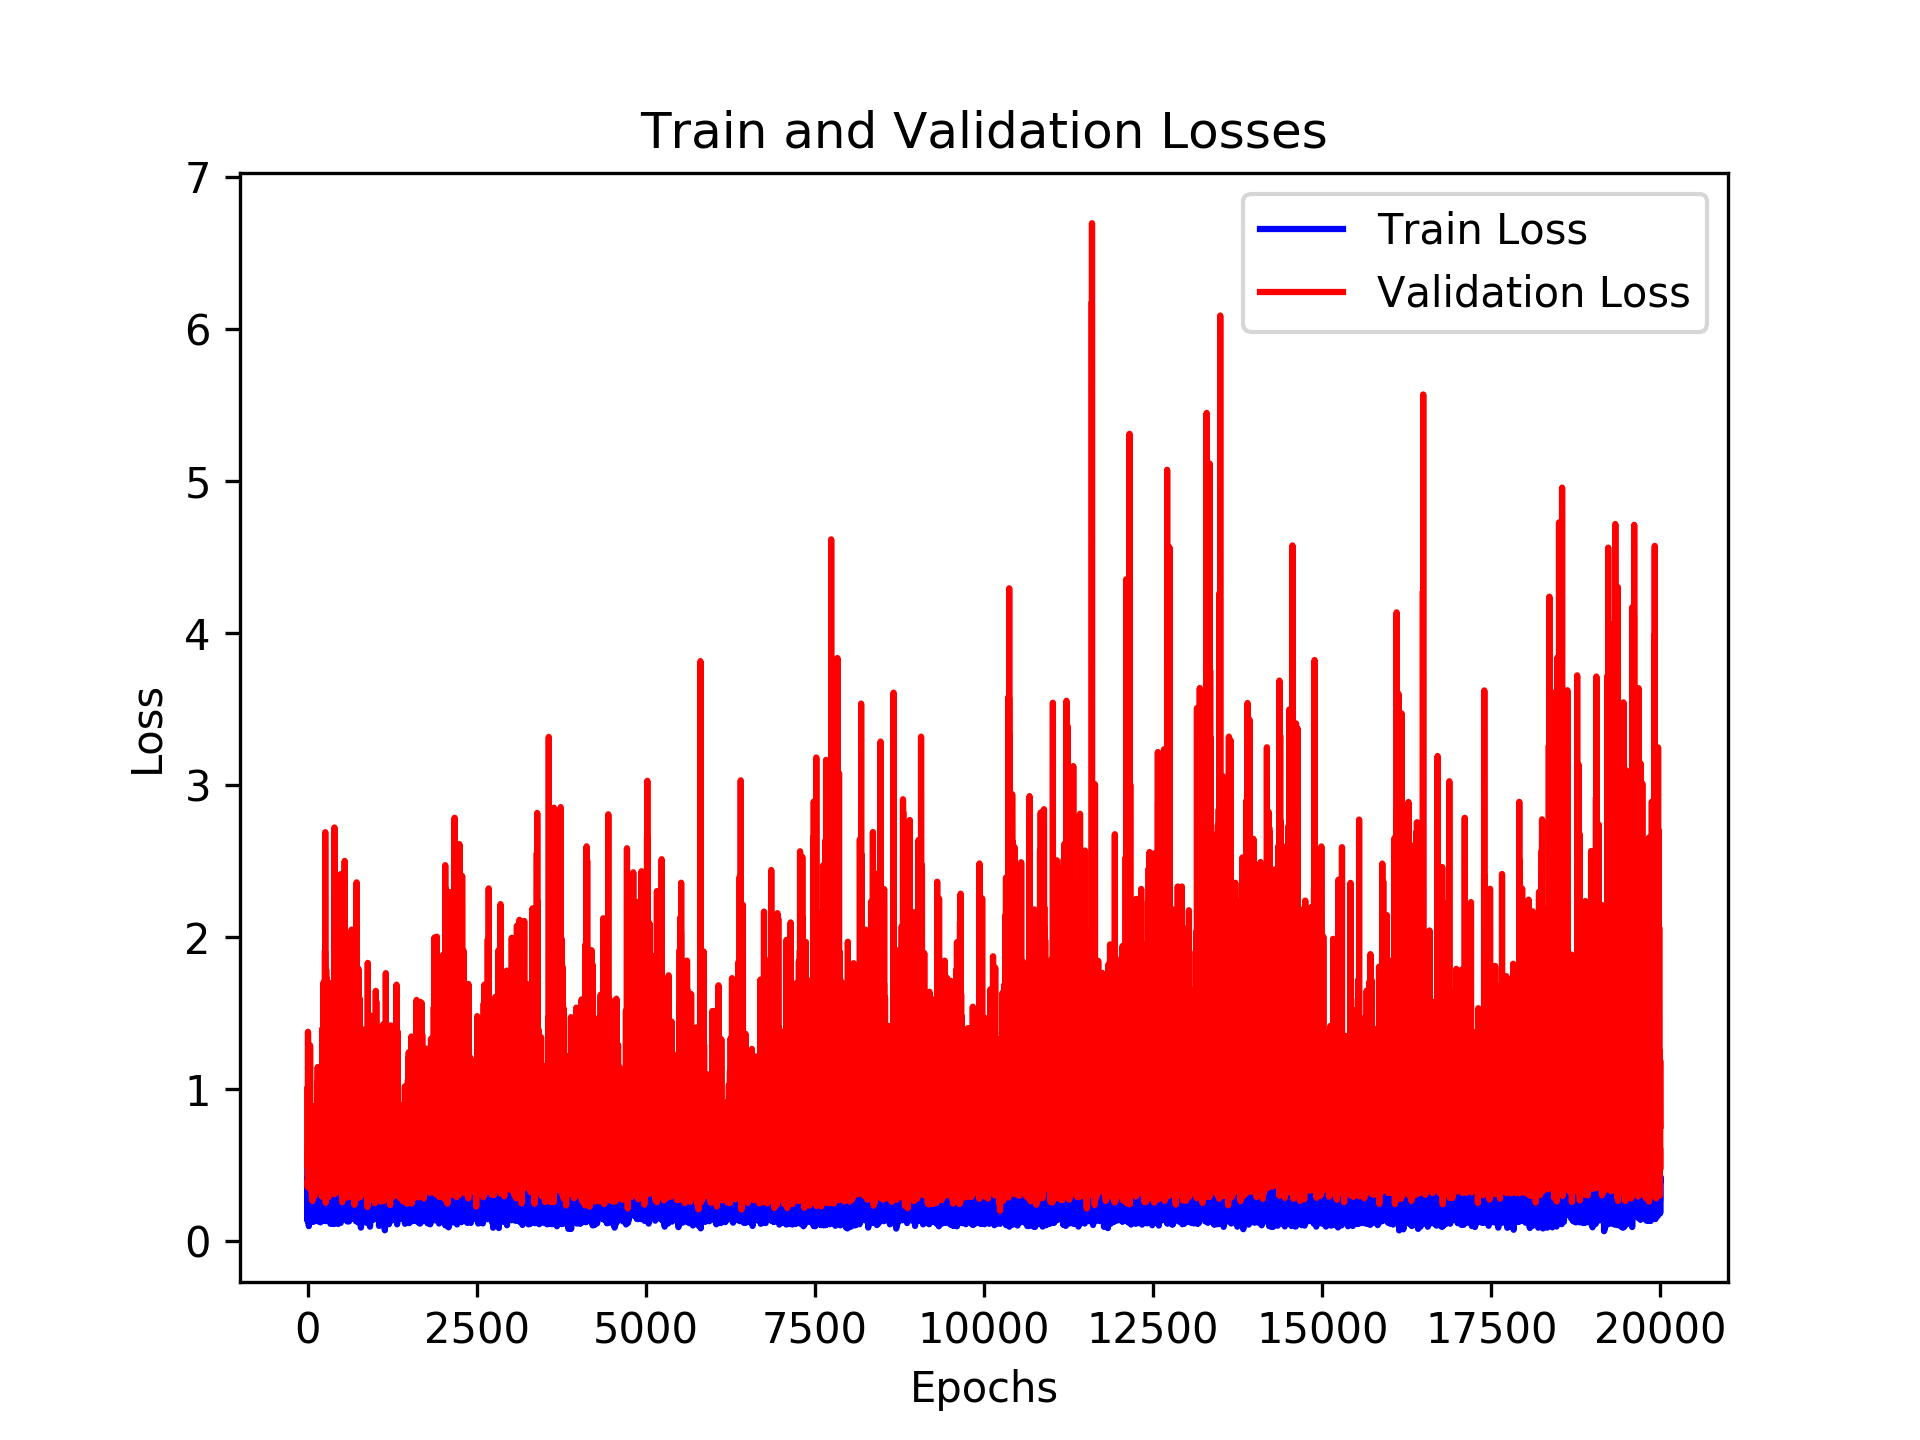

Values plotted in this chart, from the file beside it:
, loss_train, loss_val, time_forecast
0, 0.1481, 0.3799, 5.0
1, 0.5293, 0.3546, 2.0
2, 0.2667, 1.016, 4.0
3, 0.1291, 0.4827, 5.0
4, 0.422, 0.6658, 2.0
5, 0.2465, 1.376, 4.0
6, 0.3981, 1.356, 2.0
7, 0.1654, 0.3568, 5.0
8, 0.3777, 0.7267, 3.0
9, 0.4714, 0.4513, 2.0
10, 0.4739, 0.6289, 4.0
11, 0.23, 1.288, 5.0
12, 0.2969, 0.4998, 3.0
13, 0.2351, 0.6199, 4.0
14, 0.3423, 0.8301, 2.0
15, 0.168, 0.4937, 5.0
16, 0.313, 0.7823, 3.0
17, 0.2589, 0.5, 4.0
18, 0.09787, 0.9452, 5.0
19, 0.4431, 0.6677, 2.0
20, 0.1674, 1.009, 5.0
21, 0.1327, 0.4923, 5.0
22, 0.4114, 0.5681, 3.0
23, 0.2921, 0.5281, 3.0
24, 0.2777, 0.5612, 4.0
25, 0.3622, 1.034, 2.0
26, 0.3784, 0.7717, 2.0
27, 0.4135, 0.9005, 2.0
28, 0.2924, 0.4584, 4.0
29, 0.2266, 0.706, 4.0
30, 0.2895, 0.4692, 4.0
31, 0.2179, 0.564, 4.0
32, 0.2452, 0.4791, 4.0
33, 0.3893, 0.5208, 3.0
34, 0.3799, 0.7055, 2.0
35, 0.2003, 0.468, 5.0
36, 0.5518, 1.288, 2.0
37, 0.3582, 0.5613, 2.0
38, 0.4405, 0.4609, 2.0
39, 0.461, 0.6031, 2.0
40, 0.4775, 0.3686, 3.0
41, 0.4183, 0.338, 2.0
42, 0.3141, 0.6585, 4.0
43, 0.3987, 0.7969, 3.0
44, 0.3855, 0.4376, 3.0
45, 0.3489, 0.4669, 2.0
46, 0.3462, 0.685, 2.0
47, 0.3831, 0.8668, 3.0
48, 0.3089, 0.7135, 3.0
49, 0.1276, 0.7455, 5.0
50, 0.4285, 0.4999, 2.0
51, 0.4409, 0.6786, 2.0
52, 0.2804, 0.6006, 4.0
53, 0.3561, 0.4033, 3.0
54, 0.3177, 0.4923, 4.0
55, 0.3421, 0.7045, 4.0
56, 0.34, 0.42, 3.0
57, 0.1838, 0.7955, 5.0
58, 0.1802, 0.6332, 5.0
59, 0.3499, 0.3387, 2.0
... 19,940 more rows
